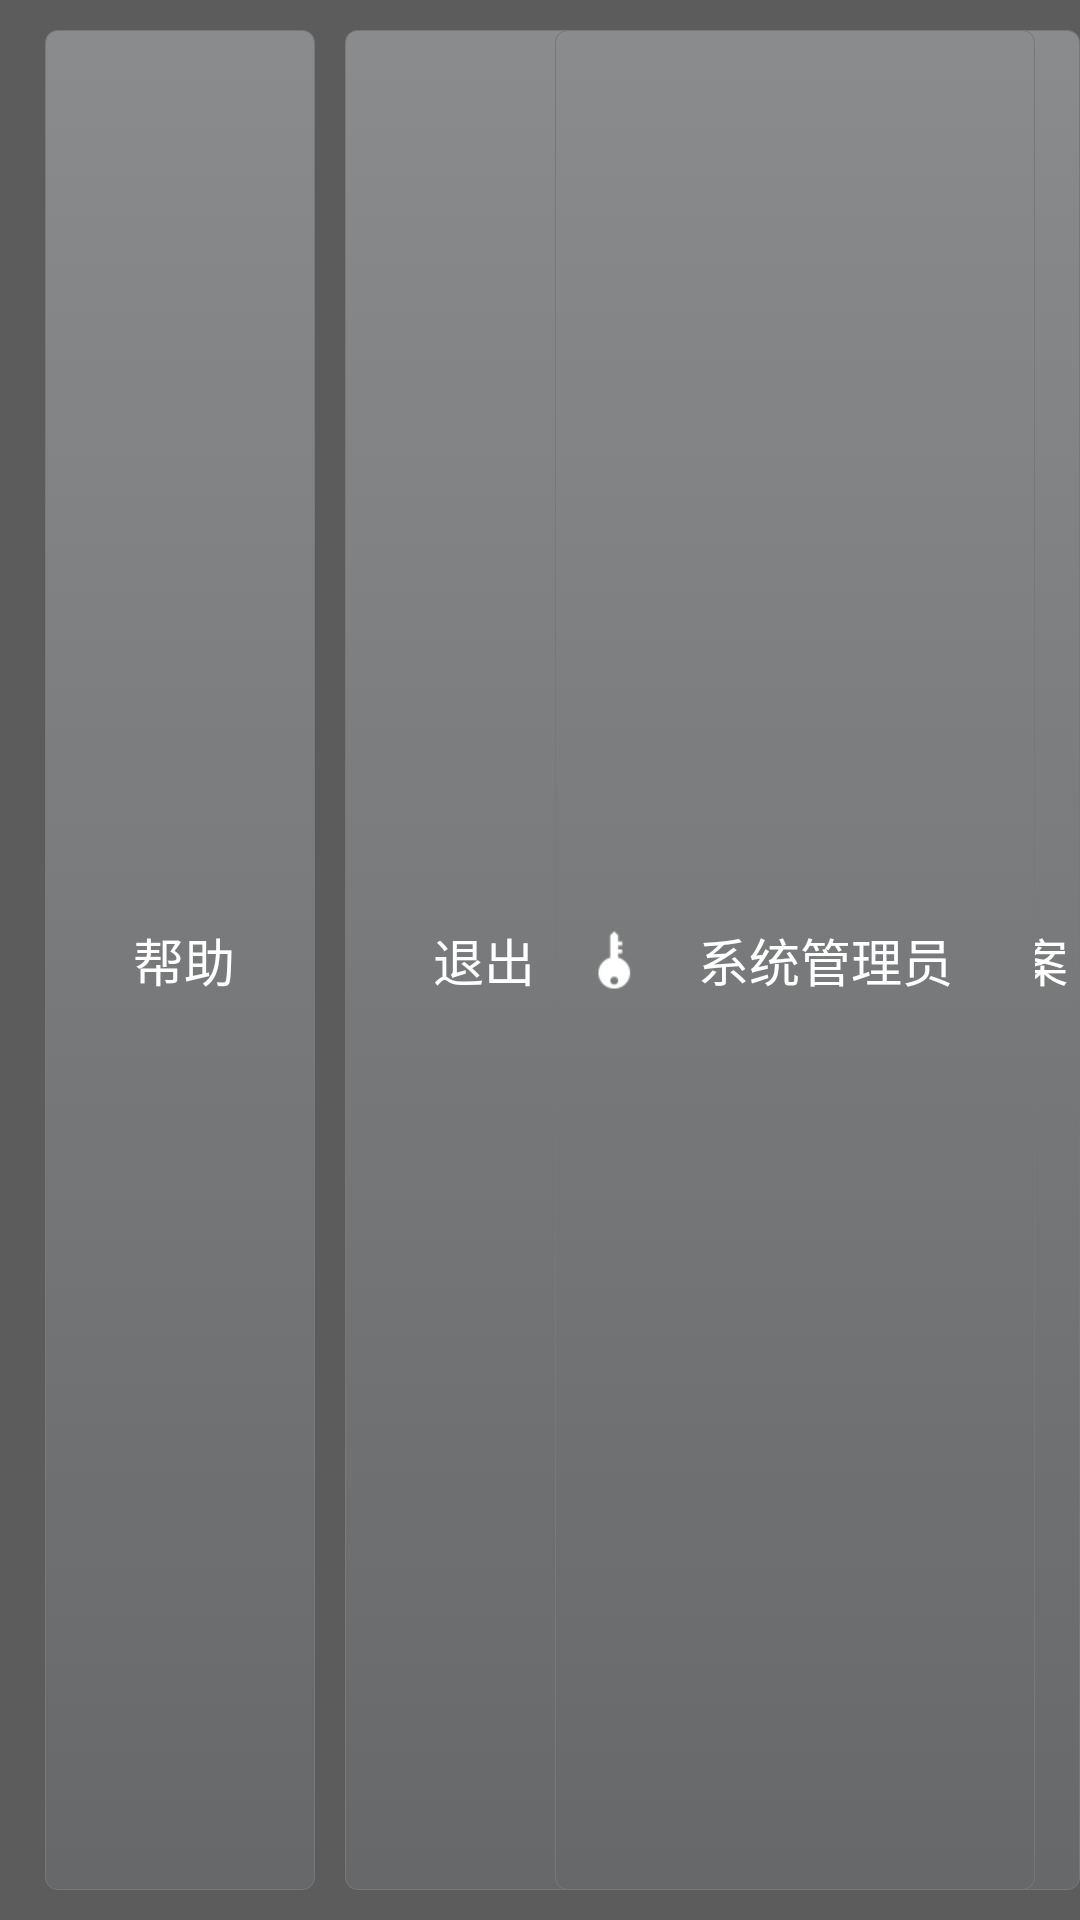

Reconstruct the res/layout file that produces this screen, plus the resources it refers to.
<!-- AndroidManifest.xml: application theme android:Theme.NoTitleBar -->
<!-- res/layout/view_top.xml -->
<?xml version="1.0" encoding="utf-8"?>
<RelativeLayout xmlns:android="http://schemas.android.com/apk/res/android"
    android:layout_width="match_parent"
    android:layout_height="55dp"
    android:background="@color/top_title_bg"
    android:orientation="vertical">

    <LinearLayout
        android:id="@+id/help_btn"
        android:layout_width="90dp"
        android:layout_height="match_parent"
        android:layout_centerVertical="true"
        android:layout_marginBottom="10dp"
        android:layout_marginLeft="15dp"
        android:layout_marginTop="10dp"
        android:background="@drawable/top_btn_bg"
        android:gravity="center"
        android:orientation="horizontal">

        <ImageView
            android:layout_width="21dp"
            android:layout_height="21dp"
            android:src="@drawable/help_btn_bg"
            android:visibility="gone" />

        <TextView
            android:id="@+id/help_tv"
            android:layout_width="wrap_content"
            android:layout_height="wrap_content"
            android:layout_centerVertical="true"
            android:layout_marginLeft="3dp"
            android:text="帮助"
            android:textColor="@color/white"
            android:textSize="17sp" />
    </LinearLayout>

    <LinearLayout
        android:id="@+id/exit_btn"
        android:layout_width="90dp"
        android:layout_height="match_parent"
        android:layout_centerVertical="true"
        android:layout_marginBottom="10dp"
        android:layout_marginLeft="10dp"
        android:layout_marginTop="10dp"
        android:layout_toRightOf="@id/help_btn"
        android:background="@drawable/top_btn_bg"
        android:gravity="center"
        android:orientation="horizontal">

        <ImageView
            android:layout_width="21dp"
            android:layout_height="21dp"
            android:src="@drawable/exit_btn_bg"
            android:visibility="gone" />

        <TextView
            android:id="@+id/exit_tv"
            android:layout_width="wrap_content"
            android:layout_height="wrap_content"
            android:layout_marginLeft="3dp"
            android:text="退出"
            android:textColor="@color/white"
            android:textSize="17sp" />
    </LinearLayout>

    <LinearLayout
        android:id="@+id/set_btn"
        android:layout_width="90dp"
        android:layout_height="match_parent"
        android:layout_centerVertical="true"
        android:layout_marginBottom="10dp"
        android:layout_marginLeft="10dp"
        android:layout_marginTop="10dp"
        android:layout_toRightOf="@id/exit_btn"
        android:background="@drawable/top_btn_bg"
        android:gravity="center"
        android:orientation="horizontal">

        <ImageView
            android:layout_width="21dp"
            android:layout_height="21dp"
            android:src="@drawable/set_btn_bg"
            android:visibility="gone" />

        <TextView
            android:id="@+id/set_tv"
            android:layout_width="wrap_content"
            android:layout_height="wrap_content"
            android:layout_marginLeft="3dp"
            android:text="设置"
            android:textColor="@color/white"
            android:textSize="17sp" />
    </LinearLayout>

    <LinearLayout
        android:id="@+id/file_btn"
        android:layout_width="90dp"
        android:layout_height="match_parent"
        android:layout_centerVertical="true"
        android:layout_marginBottom="10dp"
        android:layout_marginLeft="10dp"
        android:layout_marginTop="10dp"
        android:layout_toRightOf="@id/set_btn"
        android:background="@drawable/top_btn_bg"
        android:gravity="center"
        android:orientation="horizontal">

        <ImageView
            android:layout_width="21dp"
            android:layout_height="21dp"
            android:src="@drawable/file_btn_bg"
            android:visibility="gone" />

        <TextView
            android:id="@+id/file_tv"
            android:layout_width="wrap_content"
            android:layout_height="wrap_content"
            android:layout_marginLeft="3dp"
            android:text="档案"
            android:textColor="@color/white"
            android:textSize="17sp" />
    </LinearLayout>

    <LinearLayout
        android:id="@+id/cure_btn"
        android:layout_width="90dp"
        android:layout_height="match_parent"
        android:layout_centerVertical="true"
        android:layout_marginBottom="10dp"
        android:layout_marginLeft="10dp"
        android:layout_marginTop="10dp"
        android:layout_toRightOf="@id/file_btn"
        android:background="@drawable/top_btn_bg"
        android:gravity="center"
        android:orientation="horizontal">

        <TextView
            android:id="@+id/cure_tv"
            android:layout_width="wrap_content"
            android:layout_height="wrap_content"
            android:layout_marginLeft="3dp"
            android:text="治疗"
            android:textColor="@color/white"
            android:textSize="17sp" />
    </LinearLayout>

    <LinearLayout
        android:id="@+id/print_btn"
        android:layout_width="120dp"
        android:layout_height="match_parent"
        android:layout_centerVertical="true"
        android:layout_marginBottom="10dp"
        android:layout_marginLeft="10dp"
        android:layout_marginTop="10dp"
        android:layout_toRightOf="@id/cure_btn"
        android:background="@drawable/top_btn_bg"
        android:gravity="center"
        android:orientation="horizontal">

        <ImageView
            android:layout_width="21dp"
            android:layout_height="21dp"
            android:background="@drawable/print_btn_bg"
            android:visibility="gone" />

        <TextView
            android:id="@+id/print_tv"
            android:layout_width="wrap_content"
            android:layout_height="wrap_content"
            android:layout_marginLeft="3dp"
            android:text="查看/打印"
            android:textColor="@color/white"
            android:textSize="17sp" />
    </LinearLayout>

    <LinearLayout
        android:id="@+id/user_btn"
        android:layout_width="160dp"
        android:layout_height="match_parent"
        android:layout_alignParentRight="true"
        android:layout_centerVertical="true"
        android:layout_marginBottom="10dp"
        android:layout_marginRight="15dp"
        android:layout_marginTop="10dp"
        android:background="@drawable/top_btn_bg"
        android:gravity="center"
        android:orientation="horizontal">

        <ImageView
            android:id="@+id/super_sign"
            android:layout_width="20dp"
            android:layout_height="20dp"
            android:background="@drawable/eye_super_sign" />

        <TextView
            android:id="@+id/top_user_tv"
            android:layout_width="120dp"
            android:layout_height="wrap_content"
            android:ellipsize="end"
            android:gravity="center"
            android:maxLines="1"
            android:text="系统管理员"
            android:textColor="@color/white"
            android:textSize="17sp" />
    </LinearLayout>

</RelativeLayout>
<!-- resources referenced by this layout -->
<resources>
  <color name="top_title_bg">#5c5c5c</color>
  <color name="white">#FFFFFF</color>
  <!-- drawable exit_btn_bg (drawable) -->
  <?xml version="1.0" encoding="utf-8"?>
  <selector xmlns:android="http://schemas.android.com/apk/res/android">
      <item android:state_pressed="true" android:drawable="@drawable/exit_press"/>
      <item android:state_focused="true" android:drawable="@drawable/exit_press"/>
      <item android:drawable="@drawable/exit_normal"/>
  </selector>
  <!-- drawable eye_super_sign: png bitmap (drawable, 1375 bytes) -->
  <!-- drawable file_btn_bg (drawable) -->
  <?xml version="1.0" encoding="utf-8"?>
  <selector xmlns:android="http://schemas.android.com/apk/res/android">
      <item android:state_pressed="true" android:drawable="@drawable/file_press"/>
      <item android:state_focused="true" android:drawable="@drawable/file_press"/>
      <item android:drawable="@drawable/file_normal"/>
  </selector>
  <!-- drawable help_btn_bg (drawable) -->
  <?xml version="1.0" encoding="utf-8"?>
  <selector xmlns:android="http://schemas.android.com/apk/res/android">
      <item android:state_pressed="true" android:drawable="@drawable/help_press"/>
      <item android:state_focused="true" android:drawable="@drawable/help_press"/>
      <item android:drawable="@drawable/help_normal"/>
  </selector>
  <!-- drawable print_btn_bg (drawable) -->
  <?xml version="1.0" encoding="utf-8"?>
  <selector xmlns:android="http://schemas.android.com/apk/res/android">
      <item android:state_pressed="true" android:drawable="@drawable/print_press"/>
      <item android:state_focused="true" android:drawable="@drawable/print_press"/>
      <item android:drawable="@drawable/print_normal"/>
  </selector>
  <!-- drawable set_btn_bg (drawable) -->
  <?xml version="1.0" encoding="utf-8"?>
  <selector xmlns:android="http://schemas.android.com/apk/res/android">
      <item android:state_pressed="true" android:drawable="@drawable/setting_press"/>
      <item android:state_focused="true" android:drawable="@drawable/setting_press"/>
      <item android:drawable="@drawable/setting_normal"/>
  </selector>
  <!-- drawable top_btn_bg (drawable) -->
  <?xml version="1.0" encoding="utf-8"?>
  <selector xmlns:android="http://schemas.android.com/apk/res/android" >
      <item android:state_pressed="true">
          <shape >
              <corners android:radius="4dp"/>
              <stroke android:color="#66687a"
                  android:width="1px"/>
              <gradient
                  android:startColor="#474849"
                  android:endColor="#6a6b6c"
                  android:angle="90" />
  
          </shape>
      </item>
      <item>
          <shape >
              <corners android:radius="4dp"/>
              <stroke android:color="#77787a"
                  android:width="1px"/>
              <gradient
                  android:startColor="#676869"
                  android:endColor="#8a8b8c"
                  android:angle="90" />
  
          </shape>
      </item>
  
  </selector>
  <!-- drawable exit_press: png bitmap (drawable, 6141 bytes) -->
  <!-- drawable exit_normal: png bitmap (drawable, 5170 bytes) -->
  <!-- drawable file_press: png bitmap (drawable, 1789 bytes) -->
  <!-- drawable file_normal: png bitmap (drawable, 1648 bytes) -->
  <!-- drawable help_press: png bitmap (drawable, 3619 bytes) -->
  <!-- drawable help_normal: png bitmap (drawable, 3337 bytes) -->
  <!-- drawable print_press: png bitmap (drawable, 6731 bytes) -->
  <!-- drawable print_normal: png bitmap (drawable, 5701 bytes) -->
  <!-- drawable setting_press: png bitmap (drawable, 6879 bytes) -->
  <!-- drawable setting_normal: png bitmap (drawable, 5914 bytes) -->
</resources>
